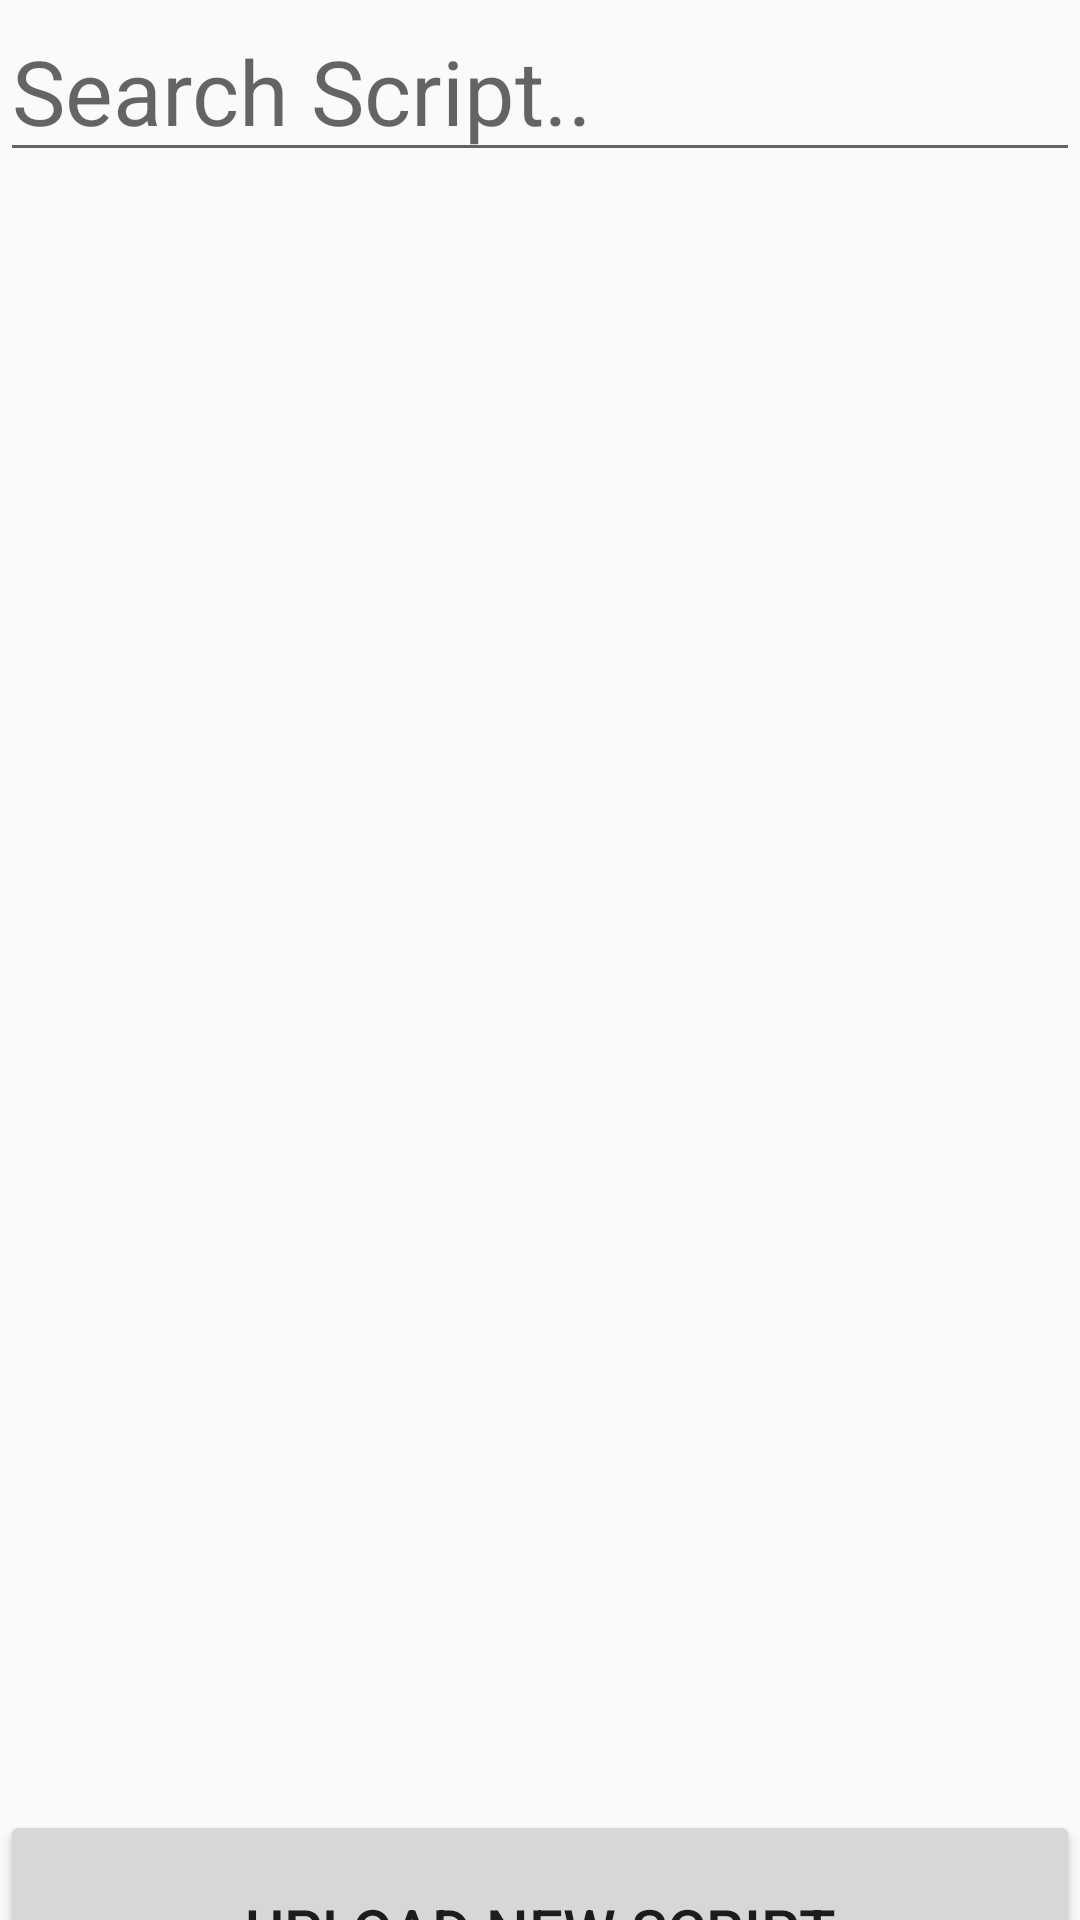

This screen was rendered from an Android layout file. Write that file and the resources it references.
<!-- AndroidManifest.xml: application theme AppTheme -->
<!-- res/layout/activity_main.xml -->
<?xml version="1.0" encoding="utf-8"?>
<LinearLayout xmlns:android="http://schemas.android.com/apk/res/android"
    xmlns:app="http://schemas.android.com/apk/res-auto"
    xmlns:tools="http://schemas.android.com/tools"
    android:layout_width="match_parent"
    android:layout_height="match_parent"
    tools:context="com.example.yangning.myapplication.MainActivity"
    android:orientation="vertical">


    
    <RelativeLayout
        android:orientation="horizontal"
        android:layout_width="fill_parent"
        android:layout_height="wrap_content"
        android:layout_weight="0.1"
        >

    <EditText
        android:id="@+id/inputSearch"
        android:layout_width="match_parent"
        android:layout_height="wrap_content"
        android:hint="Search Script.."
        android:inputType="textVisiblePassword"
        tools:layout_editor_absoluteX="0dp"
        tools:layout_editor_absoluteY="0dp"
        android:textSize="30sp"
        />


        <ListView
            android:id="@+id/list"
            android:layout_width="match_parent"
            android:layout_height="match_parent"
            android:layout_alignParentEnd="true"
            android:layout_below="@+id/inputSearch"
            tools:layout_editor_absoluteX="0dp"
            tools:layout_editor_absoluteY="43dp"
            />
    </RelativeLayout>

    <LinearLayout
        android:orientation="horizontal"
        android:layout_width="fill_parent"
        android:layout_height="110px">



    <Button
        android:id="@+id/upload"
        android:layout_width="fill_parent"
        android:text="Upload New Script"
        android:textSize="20sp"
        android:onClick="onClick"
        android:layout_below="@+id/list"
        android:layout_height="80dp"

        />
    </LinearLayout>

</LinearLayout>
<!-- resources referenced by this layout -->
<resources>
  <style name="AppTheme" parent="Theme.AppCompat.Light.DarkActionBar">
          
          <item name="colorPrimary">#ba091e</item>
          <item name="colorPrimaryDark">@color/colorPrimaryDark</item>
          <item name="colorAccent">@color/colorAccent</item>
      </style>
  <!-- not gathered from this repository: default colours our renderer supplied (Android Studio template values) -->
  <color name="colorPrimaryDark">#FF3700B3</color>
  <color name="colorAccent">#FF03DAC5</color>
</resources>
